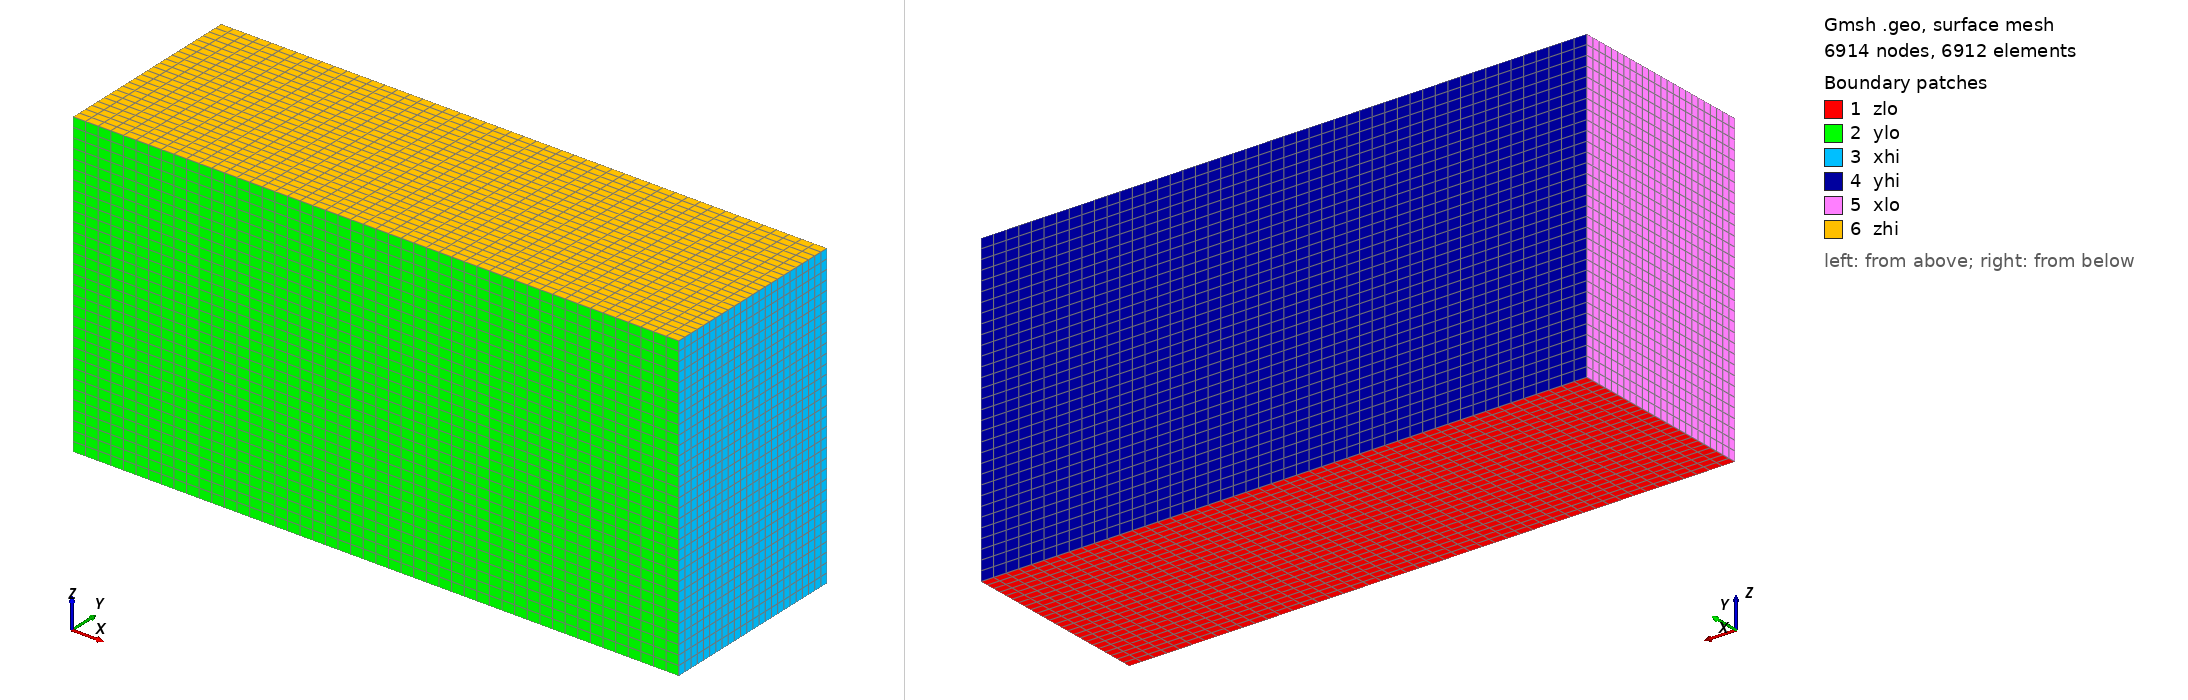

Gmsh geometry script, surface-meshed: 6914 nodes, 6912 surface elements. Boundary patches (legend numbers): 1 zlo, 2 ylo, 3 xhi, 4 yhi, 5 xlo, 6 zhi. Left view from above one corner, right view from below the opposite corner. Legend entries are the model's physical surfaces. The drawing asked Gmsh for element sizes between 1% and 20% of the model's largest extent; the script's own settings can give other sizes.

=== channel_ret550.geo (drawn) ===
// WMLES 周期チャネル Reτ=550 (Hoyas & Jiménez 較正用の最小構成)
//   δ=0.005, 箱 2πδ × 2δ × πδ, 一様格子 48×24×32 (Δx+=72, Δy+=46, Δz+=54 @ u_τ=3.85)
//   x/z 周期、y=0/2δ が等温壁 (wallModelLES)。体積力 f_x=ρu_τ²/δ で駆動。
Lx = 0.031415927;
Ly = 0.01;
Lz = 0.015707963;
nx = 48; ny = 24; nz = 32;

Point(1) = {0, 0, 0, 1};
Point(2) = {Lx, 0, 0, 1};
Point(3) = {Lx, Ly, 0, 1};
Point(4) = {0, Ly, 0, 1};
Line(1) = {1, 2};
Line(2) = {2, 3};
Line(3) = {3, 4};
Line(4) = {4, 1};
Transfinite Curve {1, 3} = nx + 1;
Transfinite Curve {2, 4} = ny + 1;
Curve Loop(1) = {1, 2, 3, 4};
Plane Surface(1) = {1};
Transfinite Surface {1};
Recombine Surface {1};

ext[] = Extrude {0, 0, Lz} { Surface{1}; Layers{nz}; Recombine; };

// ext[]: [0]=z=Lz 面, [1]=volume, [2..5]=側面 (Line1..4 の掃引順)
Physical Surface("xlo",  1) = {ext[5]};   // x=0  (Line4 掃引)
Physical Surface("xhi",  2) = {ext[3]};   // x=Lx (Line2 掃引)
Physical Surface("ylo",  3) = {ext[2]};   // y=0  壁 (Line1 掃引)
Physical Surface("yhi",  4) = {ext[4]};   // y=Ly 壁 (Line3 掃引)
Physical Surface("zlo",  5) = {1};        // z=0
Physical Surface("zhi",  6) = {ext[0]};   // z=Lz
Physical Volume ("fluid", 7) = {ext[1]};
